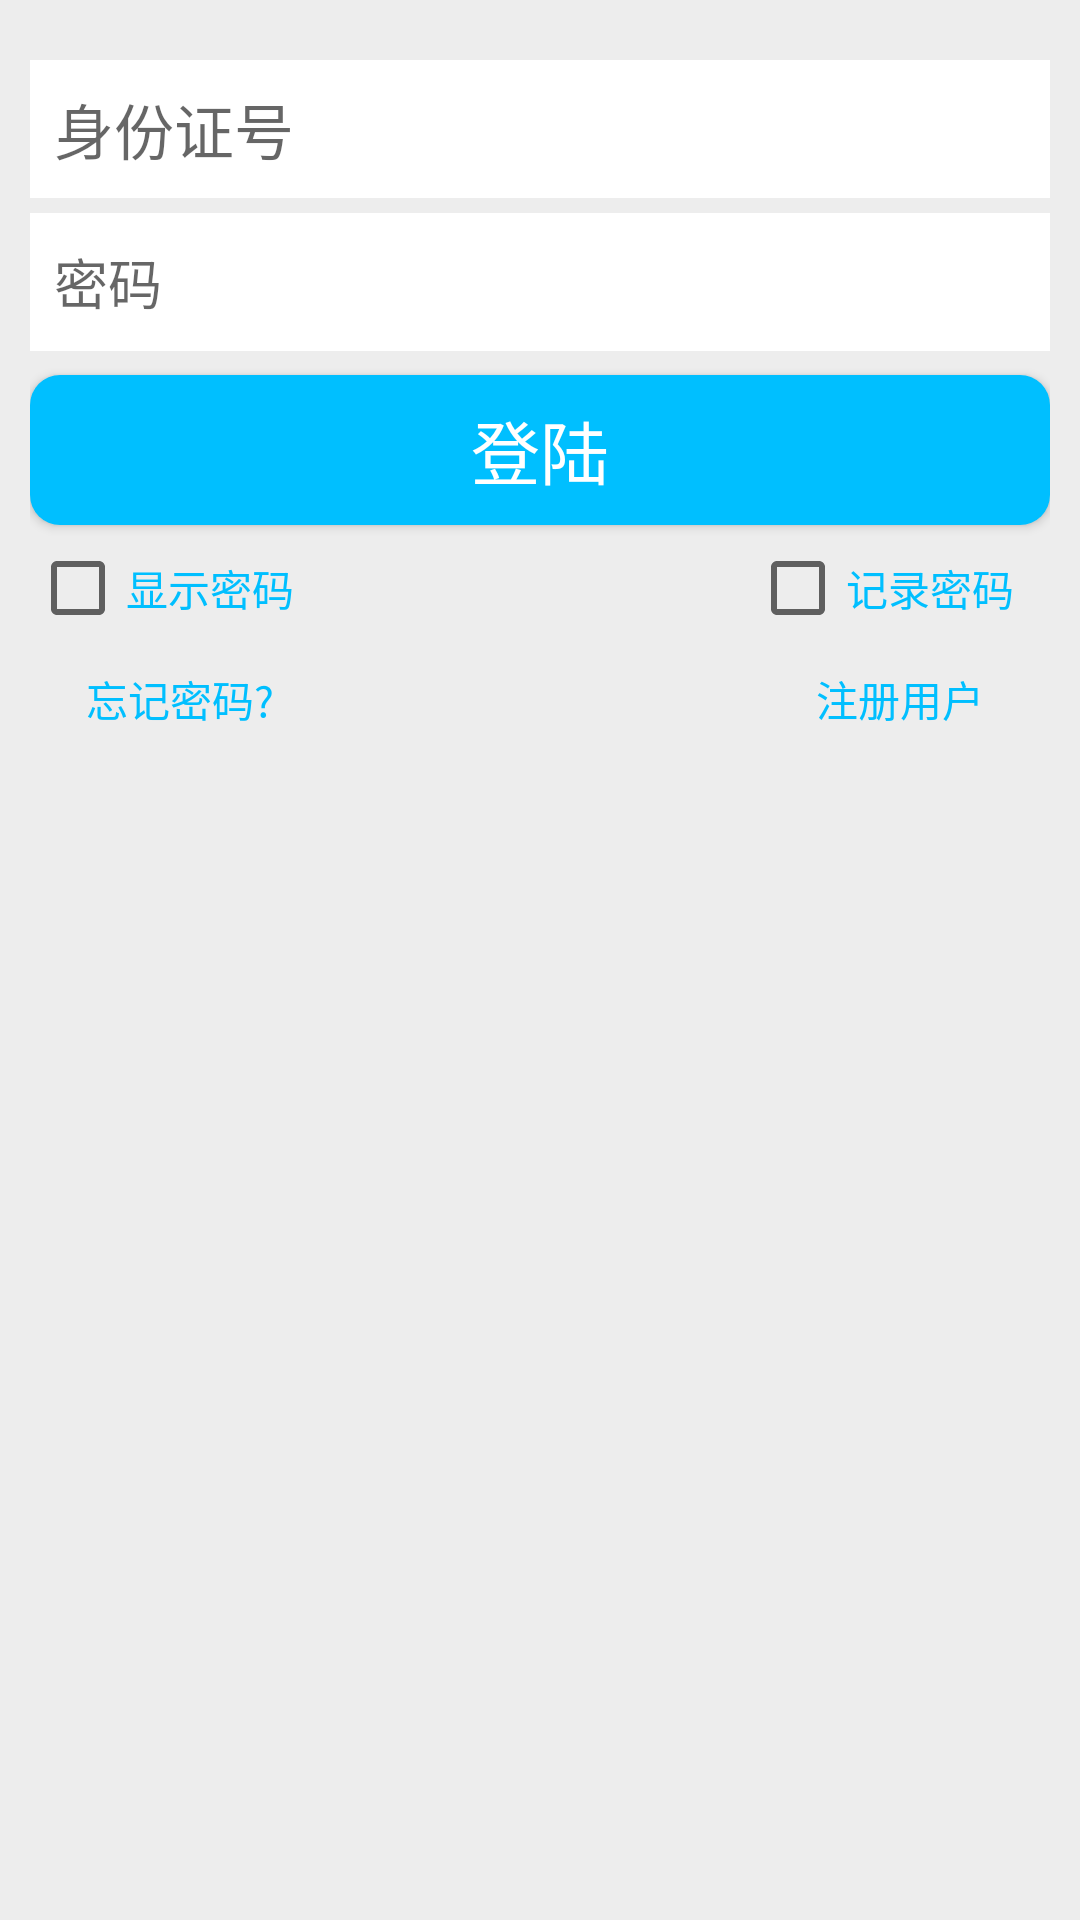

Android layout source for this screen:
<!-- AndroidManifest.xml: application theme Theme.AppCompat.DayNight.NoActionBar -->
<!-- res/layout/login.xml -->
<?xml version="1.0" encoding="utf-8"?>
<LinearLayout xmlns:android="http://schemas.android.com/apk/res/android"
    android:id="@+id/login"
    android:layout_width="match_parent"
    android:layout_height="match_parent"
    android:background="@color/gray"
    android:orientation="vertical"
    android:paddingLeft="10dp"
    android:paddingRight="10dp"
    android:paddingTop="20dp">

    <EditText
        android:id="@+id/username"
        android:layout_width="match_parent"
        android:layout_height="46dp"
        android:background="@color/white"
        android:fontFamily="serif-monospace"
        android:hint="身份证号"
        android:paddingLeft="8dp"
        android:textSize="20dp" />

    <EditText
        android:id="@+id/password"
        android:layout_width="match_parent"
        android:layout_height="46dp"
        android:layout_marginTop="5dp"
        android:background="@color/white"
        android:fontFamily="serif-monospace"
        android:hint="密码"
        android:paddingLeft="8dp"
        android:inputType="textPassword"/>

    <Button
        android:id="@+id/denglu"
        android:layout_width="match_parent"
        android:layout_height="50dp"
        android:layout_marginTop="8dp"
        android:background="@drawable/loginbutton"
        android:text="登陆"
        android:textColor="#FFFFFF"
        android:textSize="23dp"

        />
    <RelativeLayout
        android:layout_width="match_parent"
        android:layout_height="32dp"
        android:layout_marginTop="5dp"

        >
        <CheckBox
            android:id="@+id/xianshi"
            android:layout_width="100dp"
            android:layout_height="32dp"
            android:text="显示密码"
            android:textColor="@color/blue"
            />
        <CheckBox
            android:id="@+id/jilu"
            android:layout_width="100dp"
            android:layout_height="32dp"
            android:text="记录密码"
            android:textColor="@color/blue"
            android:layout_alignParentRight="true"

            />


    </RelativeLayout>

    <RelativeLayout
        android:layout_width="match_parent"
        android:layout_height="40dp"
        android:layout_marginTop="5dp">
       <TextView
           android:id="@+id/wangji"
           android:layout_width="100dp"
           android:layout_height="32dp"
           android:text="忘记密码?"
           android:textColor="@color/blue"
           android:gravity="center"
           android:clickable="true"
           />



        <TextView
            android:id="@+id/zhuce"
            android:layout_width="100dp"
            android:layout_height="32dp"
            android:text="注册用户"
            android:textColor="@color/blue"
            android:gravity="center"
            android:clickable="true"
            android:layout_alignParentRight="true"
            />


    </RelativeLayout>
<Button
    android:id="@+id/jinru"
    android:layout_width="match_parent"
    android:layout_height="60dp"
     android:visibility="gone"
    android:text="进入主界面"/>


</LinearLayout>
<!-- resources referenced by this layout -->
<resources>
  <color name="blue">#00BFFF</color>
  <color name="gray">#EDEDED</color>
  <color name="white">#FFFFFF</color>
  <!-- drawable loginbutton (drawable) -->
  <?xml version="1.0" encoding="utf-8"?>
  <shape xmlns:android="http://schemas.android.com/apk/res/android">
    <corners android:radius="10dp"></corners>
      <solid android:color="@color/blue"/>
      <padding android:top="5dp"
          android:right="5dp"
          android:bottom="5dp"
          android:left="5dp"
          />
  </shape>
</resources>
